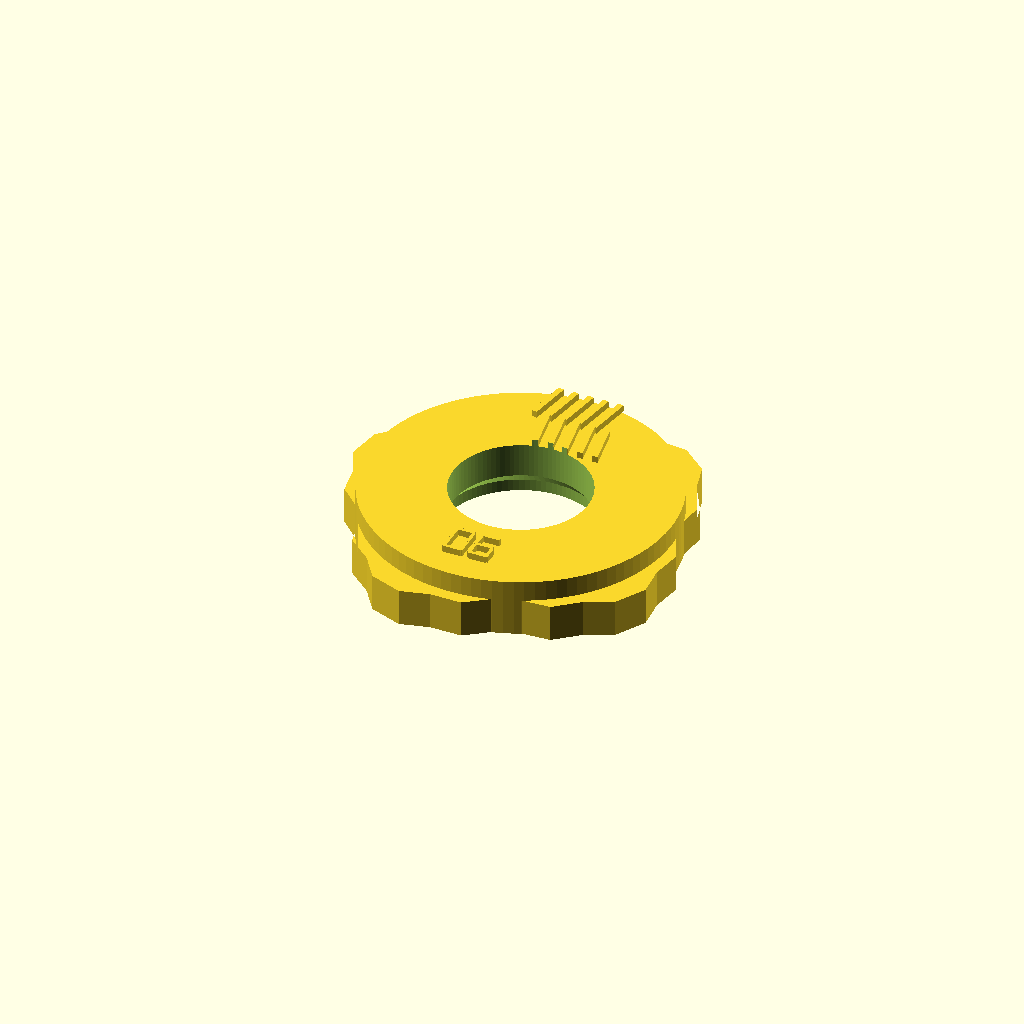
Cell 1: the model at its default parameters.
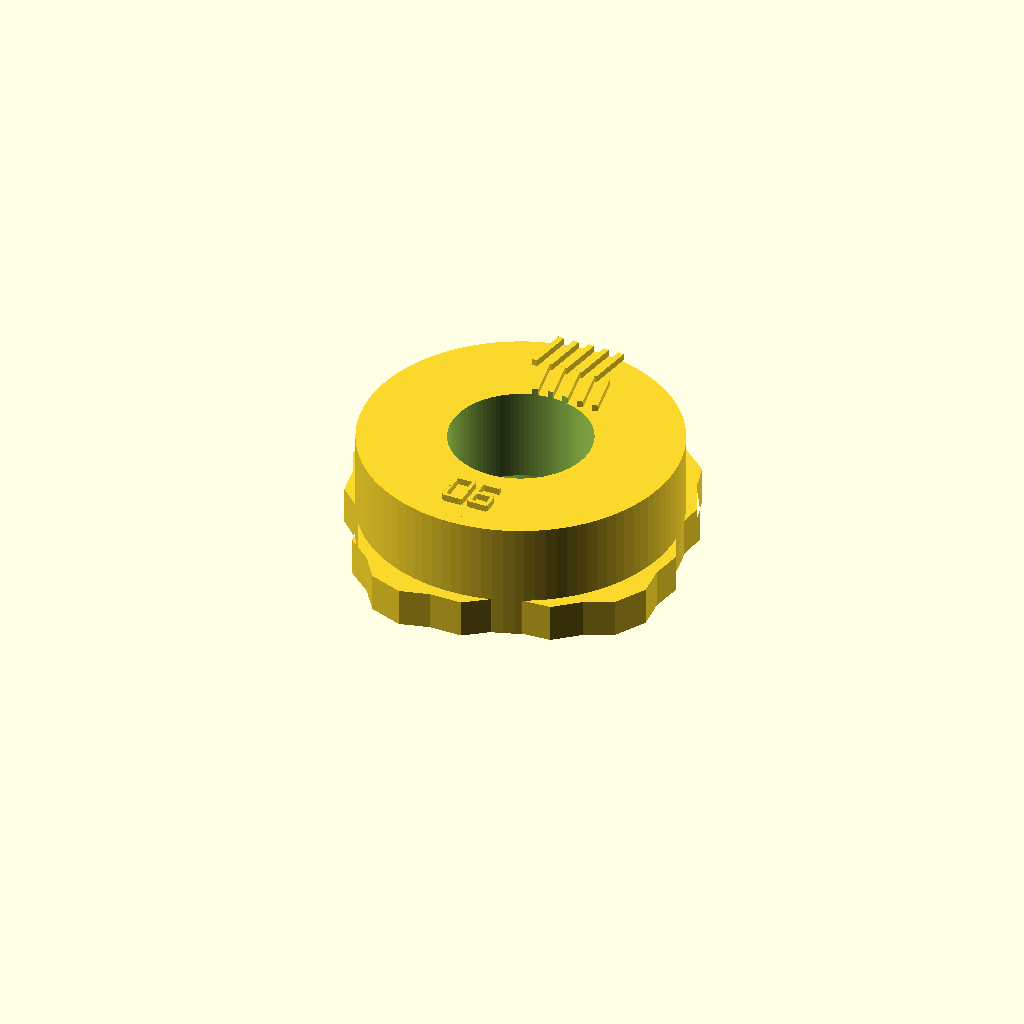
Cell 2: disc_thickness = 14 (everything else at default).
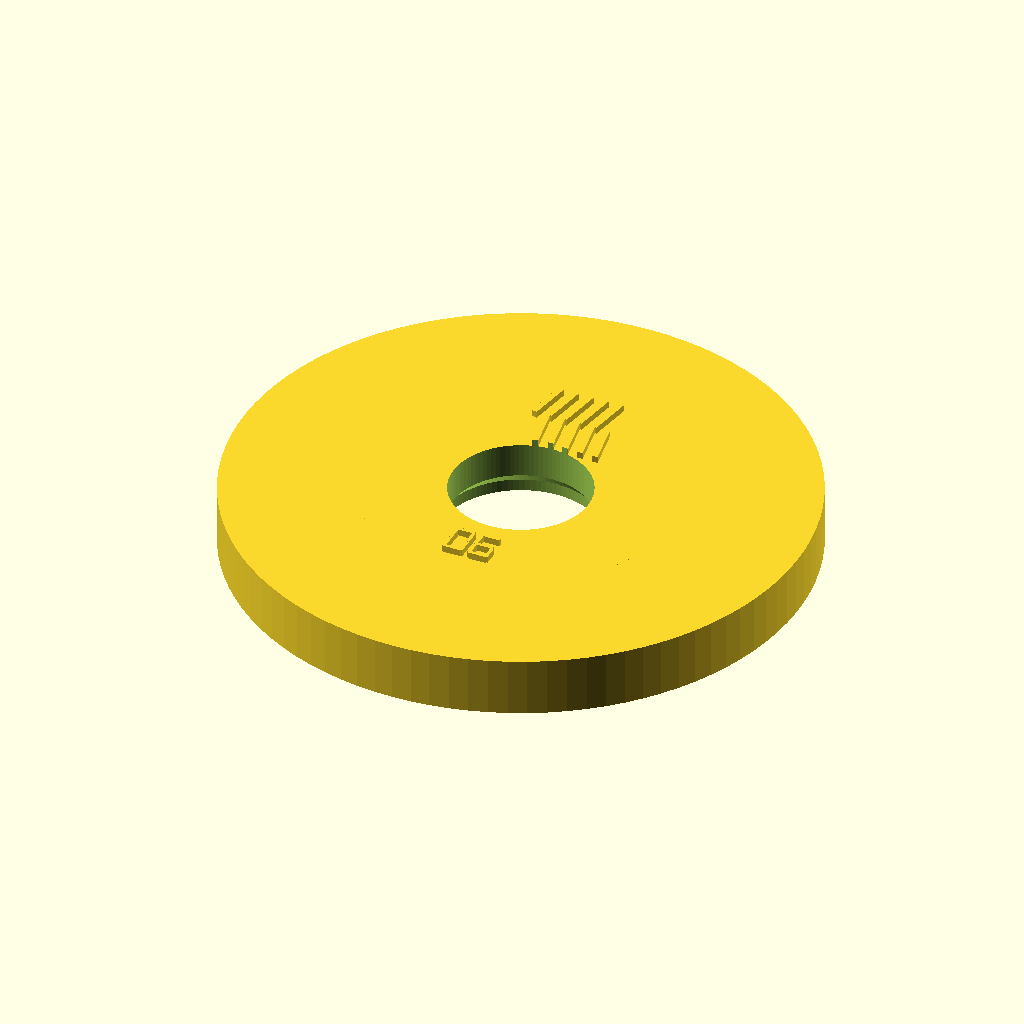
Cell 3: body_radius = 34 (everything else at default).
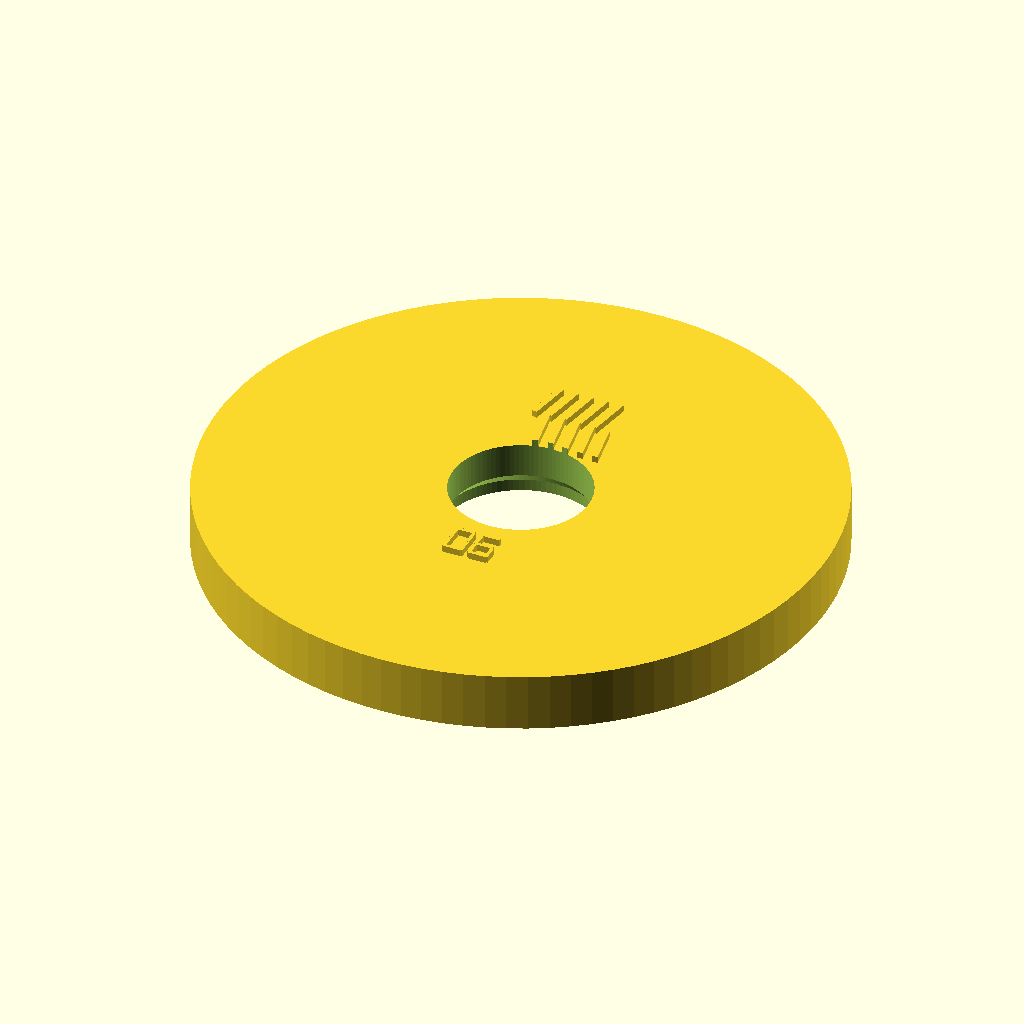
Cell 4: the same model with outer_reference_radius = 37.
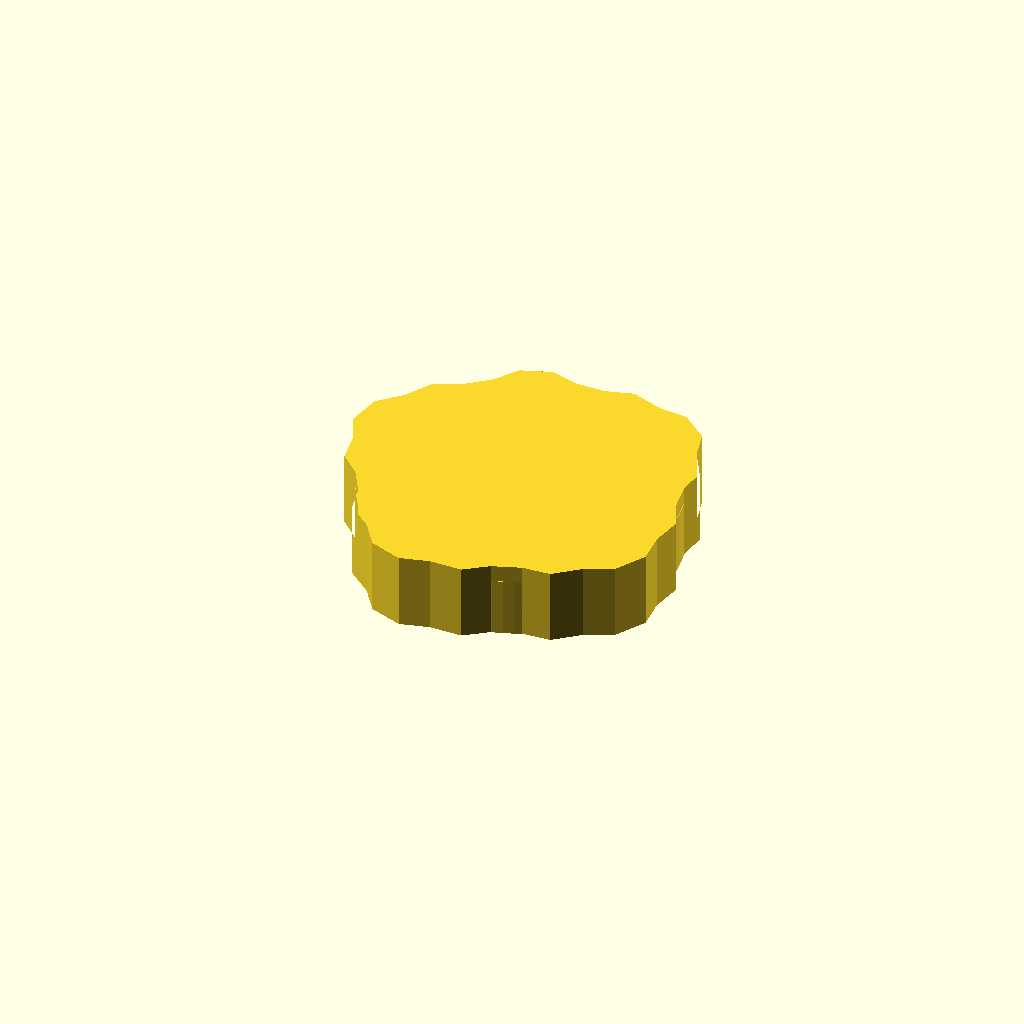
Cell 5: lobe_thickness = 9 (everything else at default).
All cells are drawn from one camera (rotation 55°, 0°, 25°, orthographic, colour scheme Cornfield), so only the parameter changes between them.
OpenSCAD source file models/labeled_single_cams_v1/cam_06.scad:
/*
  Elna Supermatic single cam 06
  Name: Wide zigzag
  Status: candidate
  Visible raised number and stitch preview.

  IMPORTANT:
  Labels are raised geometry, not engraved text. They should be visible in render and print.
  Cam profile is still a candidate and must be verified against real photos/STL.

  License: GPL-3.0-or-later.
*/

$fn = 96;

disc_thickness = 7;
body_radius = 17;
outer_reference_radius = 18.5;
lobe_thickness = 4.5;
label_height = 0.80;

inner_hole_rad = 8.25;
hole_bigger_rad = 9.5;
bigger_hole_ht = 1.5;
hole_cone_ht = 1.5;
cut_errors = 0.1;

gap_to_transporthole = 1;
transporthole_width = 3;
transporthole_depth = 5.5;
transporthole_length = 4;

module lobe_profile() {
    polygon(points=[
        [-1.7731, 18.4148],
        [1.7731, 18.4148],
        [5.0076, 19.3630],
        [8.6102, 18.0517],
        [12.1777, 17.7187],
        [15.3349, 15.0695],
        [16.2823, 11.6141],
        [18.1992, 8.2939],
        [17.8272, 4.9439],
        [18.4430, 1.4515],
        [19.9383, -1.5692],
        [19.2726, -5.3448],
        [19.5642, -8.9159],
        [17.5035, -12.4851],
        [14.2650, -14.0182],
        [11.3281, -16.4825],
        [7.9645, -16.6978],
        [4.6320, -17.9107],
        [1.9169, -19.9079],
        [-1.9169, -19.9079],
        [-5.3832, -20.8152],
        [-9.2560, -19.4056],
        [-11.3281, -16.4825],
        [-14.2650, -14.0182],
        [-15.0611, -10.7430],
        [-16.8343, -7.6718],
        [-19.2726, -5.3448],
        [-19.9383, -1.5692],
        [-21.4337, 1.6869],
        [-20.7181, 5.7456],
        [-18.1992, 8.2939],
        [-16.2823, 11.6141],
        [-13.1951, 12.9668],
        [-10.4785, 15.2463],
        [-8.6102, 18.0517],
        [-5.0076, 19.3630]
    ]);
}

module digit_segments(d) {
    // 7-segment digit, raised from cubes. Local digit approx 2.4 x 4.0 mm.
    seg_w = 2.2;
    seg_t = 0.42;
    seg_v = 1.72;

    module hseg(y) {
        translate([-seg_w/2, y, disc_thickness])
            cube([seg_w, seg_t, label_height]);
    }
    module vseg(x, y) {
        translate([x, y, disc_thickness])
            cube([seg_t, seg_v, label_height]);
    }

    // segment map: a top, b upper-right, c lower-right, d bottom, e lower-left, f upper-left, g middle
    if (d == 0) { hseg(1.8); vseg(0.85,0.15); vseg(0.85,-1.65); hseg(-1.8); vseg(-1.25,-1.65); vseg(-1.25,0.15); }
    if (d == 1) { vseg(0.85,0.15); vseg(0.85,-1.65); }
    if (d == 2) { hseg(1.8); vseg(0.85,0.15); hseg(0); vseg(-1.25,-1.65); hseg(-1.8); }
    if (d == 3) { hseg(1.8); vseg(0.85,0.15); hseg(0); vseg(0.85,-1.65); hseg(-1.8); }
    if (d == 4) { vseg(-1.25,0.15); hseg(0); vseg(0.85,0.15); vseg(0.85,-1.65); }
    if (d == 5) { hseg(1.8); vseg(-1.25,0.15); hseg(0); vseg(0.85,-1.65); hseg(-1.8); }
    if (d == 6) { hseg(1.8); vseg(-1.25,0.15); hseg(0); vseg(0.85,-1.65); vseg(-1.25,-1.65); hseg(-1.8); }
    if (d == 7) { hseg(1.8); vseg(0.85,0.15); vseg(0.85,-1.65); }
    if (d == 8) { hseg(1.8); vseg(0.85,0.15); vseg(0.85,-1.65); hseg(-1.8); vseg(-1.25,-1.65); vseg(-1.25,0.15); hseg(0); }
    if (d == 9) { hseg(1.8); vseg(0.85,0.15); vseg(0.85,-1.65); hseg(-1.8); vseg(-1.25,0.15); hseg(0); }
}

module raised_cam_number() {
    translate([-1.55, -13.2, 0]) digit_segments(0);
    translate([ 1.55, -13.2, 0]) digit_segments(6);
}

module raised_stitch_preview() {
            translate([-4.1400, 13.1000, disc_thickness])
                rotate([0,0,79.9669])
                    cube(size=[5.2808, 0.7000, 0.8000], center=false);
            translate([-3.2200, 13.1000, disc_thickness])
                rotate([0,0,-79.9669])
                    cube(size=[5.2808, 0.7000, 0.8000], center=false);
            translate([-2.3000, 13.1000, disc_thickness])
                rotate([0,0,79.9669])
                    cube(size=[5.2808, 0.7000, 0.8000], center=false);
            translate([-1.3800, 13.1000, disc_thickness])
                rotate([0,0,-79.9669])
                    cube(size=[5.2808, 0.7000, 0.8000], center=false);
            translate([-0.4600, 13.1000, disc_thickness])
                rotate([0,0,79.9669])
                    cube(size=[5.2808, 0.7000, 0.8000], center=false);
            translate([0.4600, 13.1000, disc_thickness])
                rotate([0,0,-79.9669])
                    cube(size=[5.2808, 0.7000, 0.8000], center=false);
            translate([1.3800, 13.1000, disc_thickness])
                rotate([0,0,79.9669])
                    cube(size=[5.2808, 0.7000, 0.8000], center=false);
            translate([2.3000, 13.1000, disc_thickness])
                rotate([0,0,-79.9669])
                    cube(size=[5.2808, 0.7000, 0.8000], center=false);
            translate([3.2200, 13.1000, disc_thickness])
                rotate([0,0,79.9669])
                    cube(size=[5.2808, 0.7000, 0.8000], center=false);
            translate([4.1400, 13.1000, disc_thickness])
                rotate([0,0,-79.9669])
                    cube(size=[5.2808, 0.7000, 0.8000], center=false);
}

module elna_single_cam_06() {
    difference() {
        union() {
            // body
            cylinder(h = disc_thickness, r = body_radius);
            cylinder(h = disc_thickness, r = outer_reference_radius);

            // lower cam contour
            linear_extrude(height = lobe_thickness)
                lobe_profile();

            // visible raised labels
            raised_cam_number();
            raised_stitch_preview();
        }

        // Main shaft hole
        translate([0, 0, disc_thickness / 2])
            cylinder(h = disc_thickness + label_height + 1, r = inner_hole_rad, center = true);

        // Lower widened hole
        translate([0, 0, -cut_errors])
            cylinder(h = bigger_hole_ht + cut_errors, r = hole_bigger_rad);

        // Taper from widened hole to main hole
        translate([0, 0, bigger_hole_ht - cut_errors])
            cylinder(h = hole_cone_ht, r1 = hole_bigger_rad, r2 = inner_hole_rad);

        // Transport slot
        translate([0, hole_bigger_rad + gap_to_transporthole + transporthole_length / 2,
                   transporthole_depth / 2 - cut_errors])
            cube(size = [transporthole_width, transporthole_length, transporthole_depth + label_height + 1], center = true);
    }
}

elna_single_cam_06();
Customizer parameters (derived from the source; name, type, default, range or options):
disc_thickness: number, default 7
body_radius: number, default 17
outer_reference_radius: number, default 18.5
lobe_thickness: number, default 4.5
label_height: number, default 0.8
inner_hole_rad: number, default 8.25
hole_bigger_rad: number, default 9.5
bigger_hole_ht: number, default 1.5
hole_cone_ht: number, default 1.5
cut_errors: number, default 0.1
gap_to_transporthole: number, default 1
transporthole_width: number, default 3
transporthole_depth: number, default 5.5
transporthole_length: number, default 4
